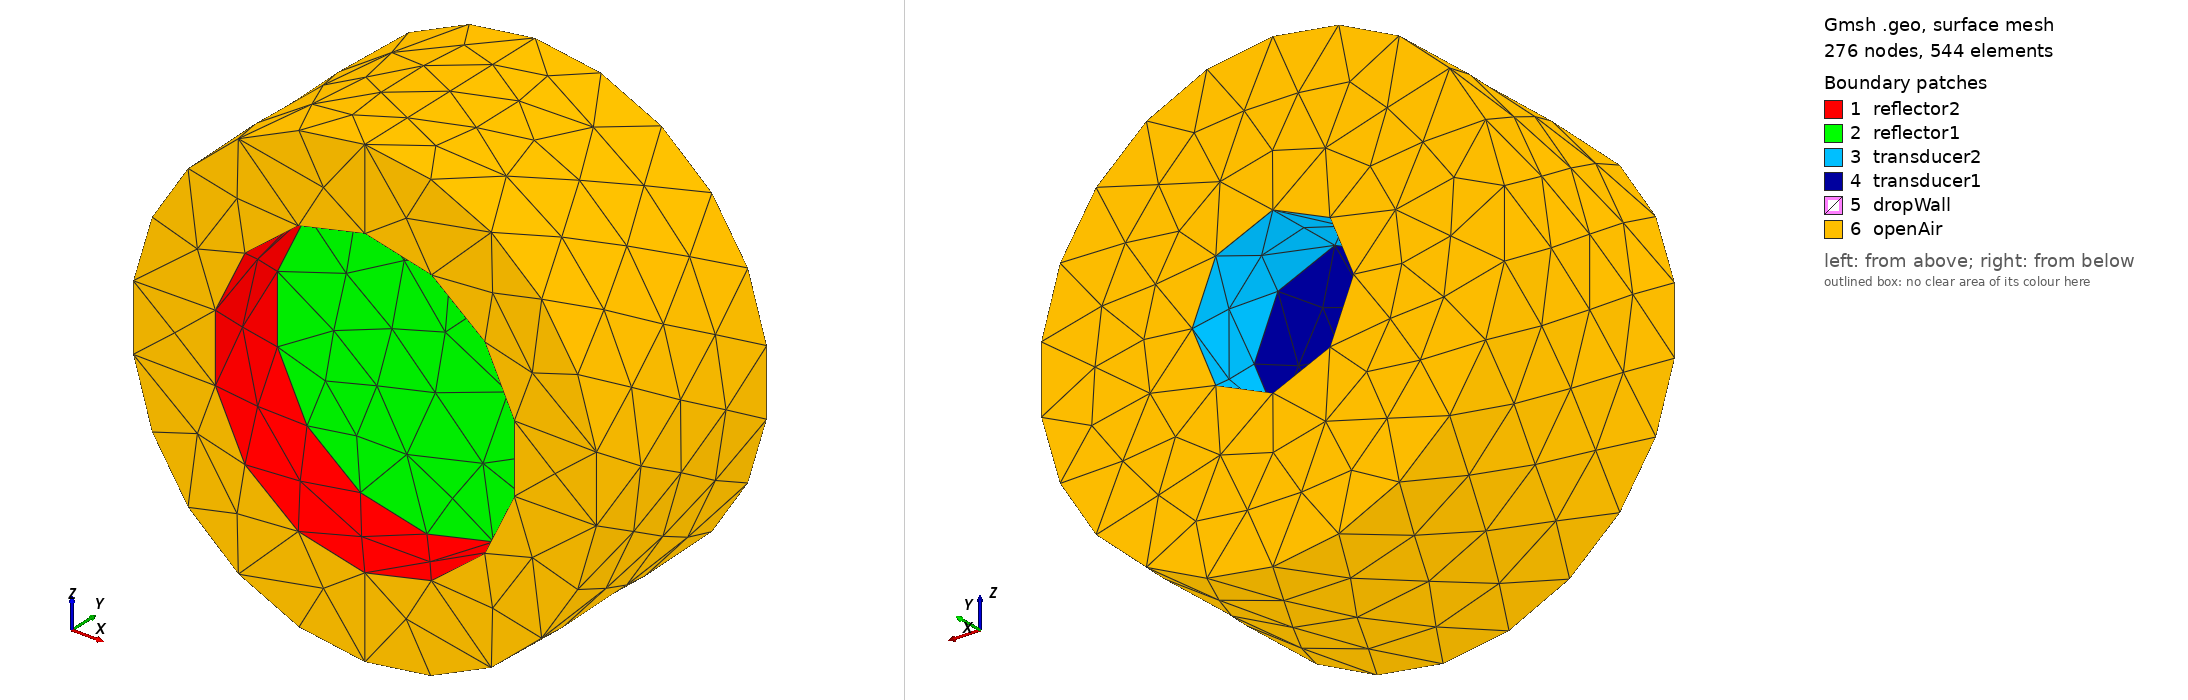

Gmsh geometry script, surface-meshed: 276 nodes, 544 surface elements. Boundary patches (legend numbers): 1 reflector2, 2 reflector1, 3 transducer2, 4 transducer1, 5 dropWall, 6 openAir. Left view from above one corner, right view from below the opposite corner. Legend entries are the model's physical surfaces. The drawing asked Gmsh for element sizes between 1% and 20% of the model's largest extent; the script's own settings can give other sizes.

=== levitator3D.geo (drawn) ===
// 3D levitator surface for cfMesh (exported as STL)
// Simple CSG: outer cylinder minus two shorter cylinders and a sphere.
SetFactory("OpenCASCADE");

// frequency
f = 25250;
// sound speed
c = 343;
// wavelength
l = c / f;
// distance
D = 0.00744; // 1.586*l;
// mesh size
N = 50;
// characteristic length (unused but kept from original)
gs = l / N;

// z-coordinate of sphere center (axis is y)
s = 0.004;
// sphere radius
r = 0.001;

// geometry
rT = 0.01;  // radius of transducer
rR = 0.019; // radius of reflector
bu = 0.01;  // air buffer
hS = 0.01;  // height of reflector/transducer stand

// Derived sizes
Rdom = rR + bu;
yMin = -hS;
yMax = D + hS;
Hdom = yMax - yMin;

// --- CSG solids ---
// Outer air domain (cylinder along +y)
volDom = newv; Cylinder(volDom) = {0, yMin, 0, 0, Hdom, 0, Rdom};

// Reflector cavity (bottom short cylinder)
volLev = newv; Cylinder(volLev) = {0, yMin, 0, 0, hS, 0, rR};

// Transducer cavity (top short cylinder)
volRef = newv; Cylinder(volRef) = {0, D, 0, 0, hS, 0, rT};

// Drop cavity (sphere on axis)
volDrop = newv; Sphere(volDrop) = {0, s, 0, r};

// Subtract cavities from the outer domain
volAir[] = BooleanDifference{ Volume{volDom}; Delete; }{ Volume{volLev, volRef, volDrop}; Delete; };

// Optional cleanup after booleans
Coherence;

transducer1[] = {9};
transducer2[] = {7};
openAir[] = {11,12,13};
reflector1[] = {5};
reflector2[] = {4};
dropWall[] = {10};

Physical Surface("transducer1") = {9};
Physical Surface("transducer2") = {7};
Physical Surface("openAir") = {11,12,13};
Physical Surface("reflector1") = {5};
Physical Surface("reflector2") = {4};
Physical Surface("dropWall") = {10};

Physical Volume("internal") = {1};

Mesh.CharacteristicLengthMin = gs;
Mesh.CharacteristicLengthMax = gs;

Mesh.ElementOrder = 1;
